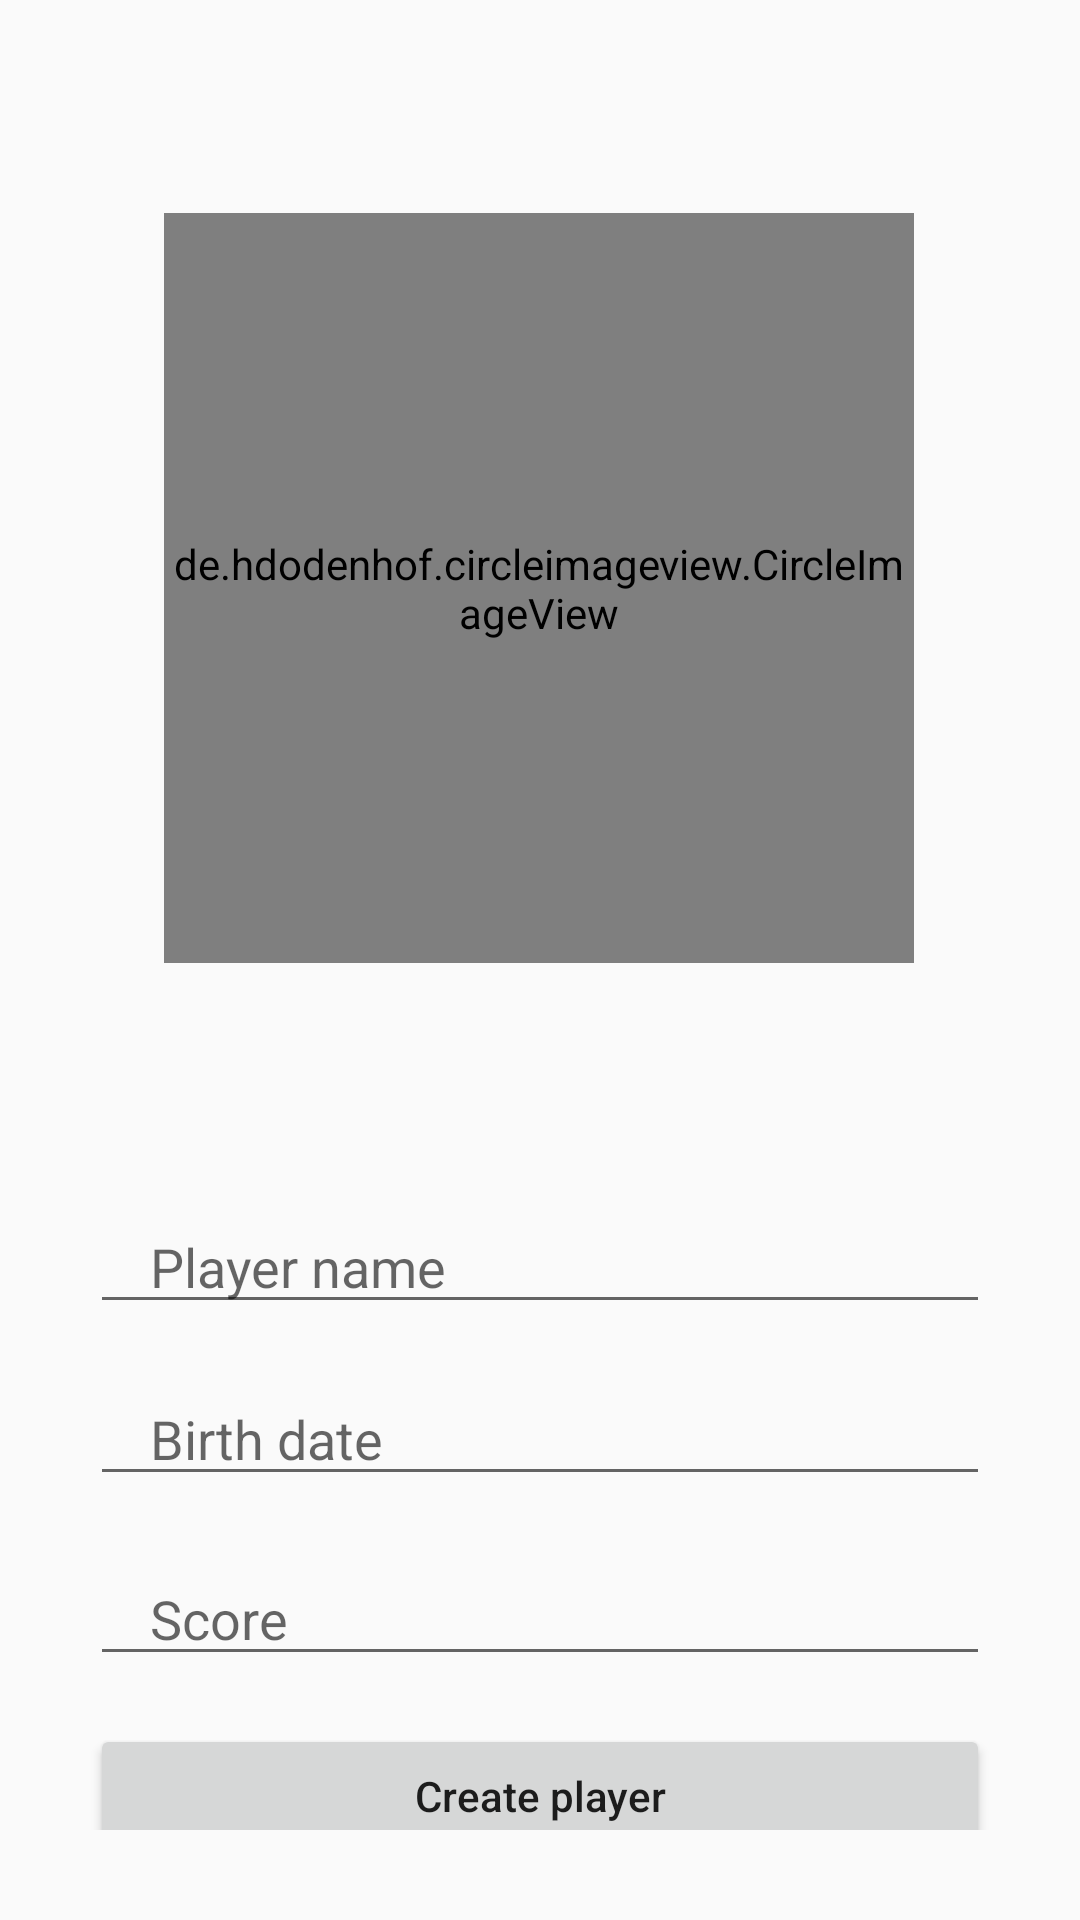

Produce the Android XML layout that renders to this screen, including the resource entries it uses.
<!-- AndroidManifest.xml: application theme Theme.AppCompat.Light.NoActionBar -->
<!-- res/layout/activity_create_player.xml -->
<?xml version="1.0" encoding="utf-8"?>
<androidx.constraintlayout.widget.ConstraintLayout xmlns:android="http://schemas.android.com/apk/res/android"
    xmlns:app="http://schemas.android.com/apk/res-auto"
    xmlns:tools="http://schemas.android.com/tools"
    android:layout_width="match_parent"
    android:layout_height="match_parent"
    tools:context=".player.CreatePlayer"
    android:padding="30dp">


    <de.hdodenhof.circleimageview.CircleImageView
        android:id="@+id/playerImage"
        android:layout_width="250dp"
        android:layout_height="250dp"
        android:background="@drawable/ic_baseline_add_photo_alternate_24"
        app:layout_constraintBottom_toBottomOf="parent"
        app:layout_constraintEnd_toEndOf="parent"
        app:layout_constraintHorizontal_bias="0.496"
        app:layout_constraintStart_toStartOf="parent"
        app:layout_constraintTop_toTopOf="parent"
        app:layout_constraintVertical_bias="0.124" />

    <EditText
        android:id="@+id/playerName"
        android:layout_width="match_parent"
        android:layout_height="wrap_content"
        android:layout_marginTop="370dp"
        android:ems="10"
        android:hint="Player name"
        android:inputType="none"
        android:paddingLeft="20dp"
        app:layout_constraintEnd_toEndOf="parent"
        app:layout_constraintHorizontal_bias="0.5"
        app:layout_constraintStart_toStartOf="parent"
        app:layout_constraintTop_toTopOf="parent" />


    <EditText
        android:id="@+id/playerBirthDate"
        android:layout_width="match_parent"
        android:layout_height="wrap_content"
        android:layout_marginTop="16dp"
        android:ems="10"
        android:hint="Birth date"
        android:paddingLeft="20dp"
        android:inputType="date"
        app:layout_constraintEnd_toEndOf="parent"
        app:layout_constraintHorizontal_bias="0.5"
        app:layout_constraintStart_toStartOf="parent"
        app:layout_constraintTop_toBottomOf="@+id/playerName" />


    <EditText
        android:id="@+id/playerScore"
        android:layout_width="match_parent"
        android:layout_height="wrap_content"
        android:layout_marginTop="76dp"
        android:ems="10"
        android:hint="Score"
        android:paddingLeft="20dp"
        android:inputType="date"
        app:layout_constraintEnd_toEndOf="parent"
        app:layout_constraintStart_toStartOf="parent"
        app:layout_constraintTop_toBottomOf="@+id/playerName" />

    <Button
        android:id="@+id/createPlayer"
        android:layout_width="match_parent"
        android:layout_height="wrap_content"
        android:layout_marginTop="16dp"
        android:text="Create player"
        android:textAllCaps="false"
        app:layout_constraintEnd_toEndOf="parent"
        app:layout_constraintStart_toStartOf="parent"
        app:layout_constraintTop_toBottomOf="@+id/playerScore" />
</androidx.constraintlayout.widget.ConstraintLayout>
<!-- resources referenced by this layout -->
<resources>

</resources>
